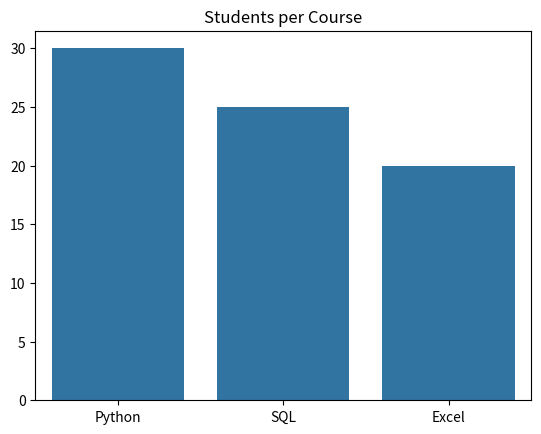

Write the Python code that produced this figure.
# Install first: pip install seaborn matplotlib
import matplotlib.pyplot as plt
import seaborn as sns

sns.barplot(x=["Python", "SQL", "Excel"], y=[30, 25, 20])
plt.title("Students per Course")
plt.show()
